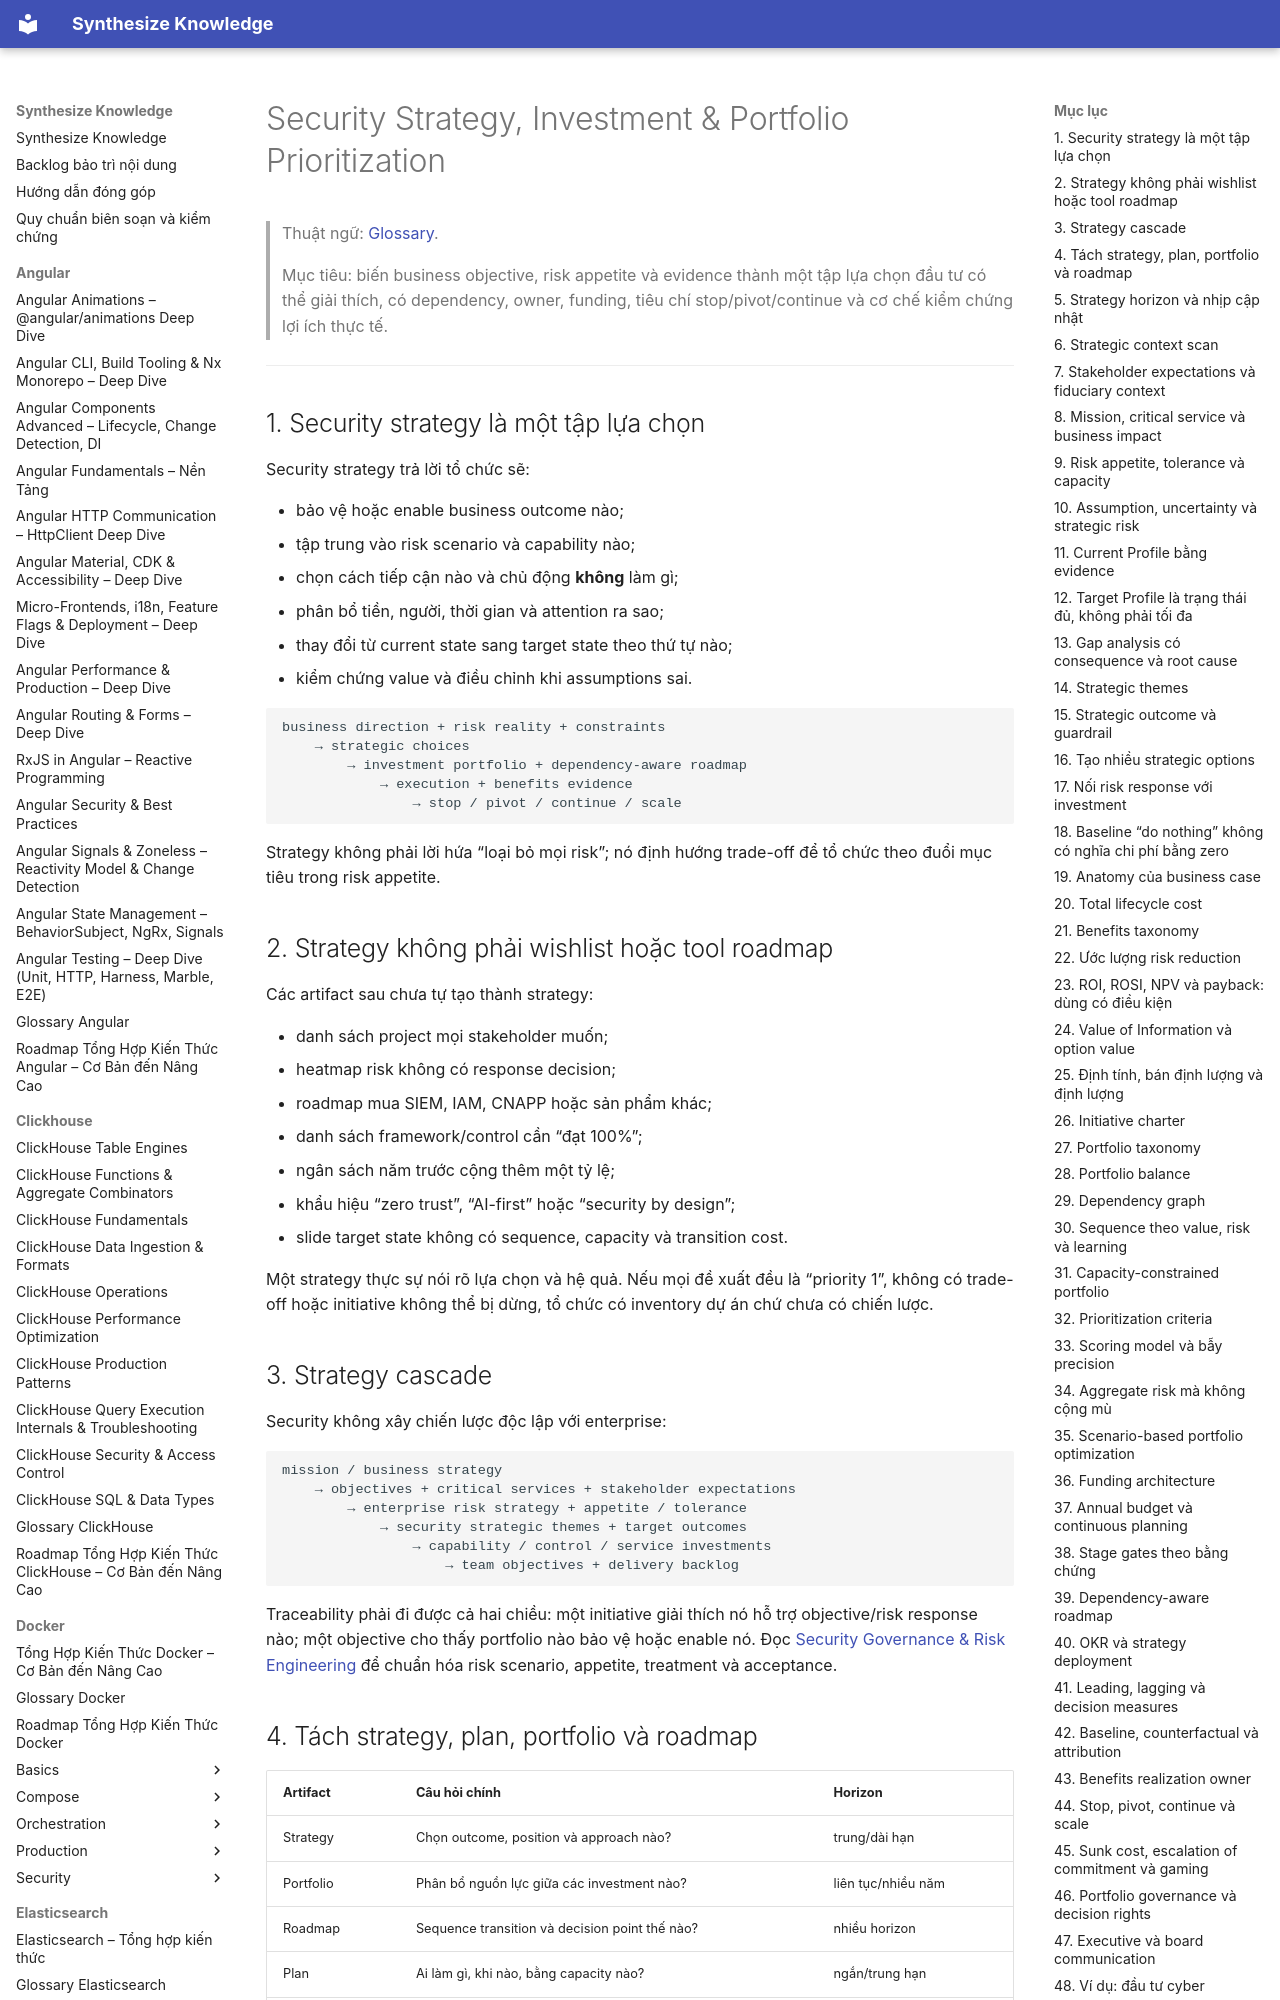

repository: hieutran2811/synthesize_knowledge · page: security/program/security_strategy_investment_portfolio_prioritization/index.html · generator: mkdocs

---
title: "Security Strategy, Investment & Portfolio Prioritization"
topic: security
level: mixed
review_status: needs_review
content_updated: 2026-08-03
last_verified: null
version_scope: "unspecified"
source_count: 12
---
# Security Strategy, Investment & Portfolio Prioritization

> Thuật ngữ: [Glossary](../glossary.md).

> Mục tiêu: biến business objective, risk appetite và evidence thành một tập lựa chọn đầu tư có thể giải thích,
> có dependency, owner, funding, tiêu chí stop/pivot/continue và cơ chế kiểm chứng lợi ích thực tế.

---

## 1. Security strategy là một tập lựa chọn

Security strategy trả lời tổ chức sẽ:

- bảo vệ hoặc enable business outcome nào;
- tập trung vào risk scenario và capability nào;
- chọn cách tiếp cận nào và chủ động **không** làm gì;
- phân bổ tiền, người, thời gian và attention ra sao;
- thay đổi từ current state sang target state theo thứ tự nào;
- kiểm chứng value và điều chỉnh khi assumptions sai.

```text
business direction + risk reality + constraints
    → strategic choices
        → investment portfolio + dependency-aware roadmap
            → execution + benefits evidence
                → stop / pivot / continue / scale
```

Strategy không phải lời hứa “loại bỏ mọi risk”; nó định hướng trade-off để tổ chức theo đuổi mục tiêu trong risk appetite.

## 2. Strategy không phải wishlist hoặc tool roadmap

Các artifact sau chưa tự tạo thành strategy:

- danh sách project mọi stakeholder muốn;
- heatmap risk không có response decision;
- roadmap mua SIEM, IAM, CNAPP hoặc sản phẩm khác;
- danh sách framework/control cần “đạt 100%”;
- ngân sách năm trước cộng thêm một tỷ lệ;
- khẩu hiệu “zero trust”, “AI-first” hoặc “security by design”;
- slide target state không có sequence, capacity và transition cost.

Một strategy thực sự nói rõ lựa chọn và hệ quả. Nếu mọi đề xuất đều là “priority 1”, không có trade-off hoặc initiative
không thể bị dừng, tổ chức có inventory dự án chứ chưa có chiến lược.

## 3. Strategy cascade

Security không xây chiến lược độc lập với enterprise:

```text
mission / business strategy
    → objectives + critical services + stakeholder expectations
        → enterprise risk strategy + appetite / tolerance
            → security strategic themes + target outcomes
                → capability / control / service investments
                    → team objectives + delivery backlog
```

Traceability phải đi được cả hai chiều: một initiative giải thích nó hỗ trợ objective/risk response nào; một objective
cho thấy portfolio nào bảo vệ hoặc enable nó. Đọc [Security Governance & Risk Engineering](../governance/security_governance_risk_engineering.md)
để chuẩn hóa risk scenario, appetite, treatment và acceptance.
